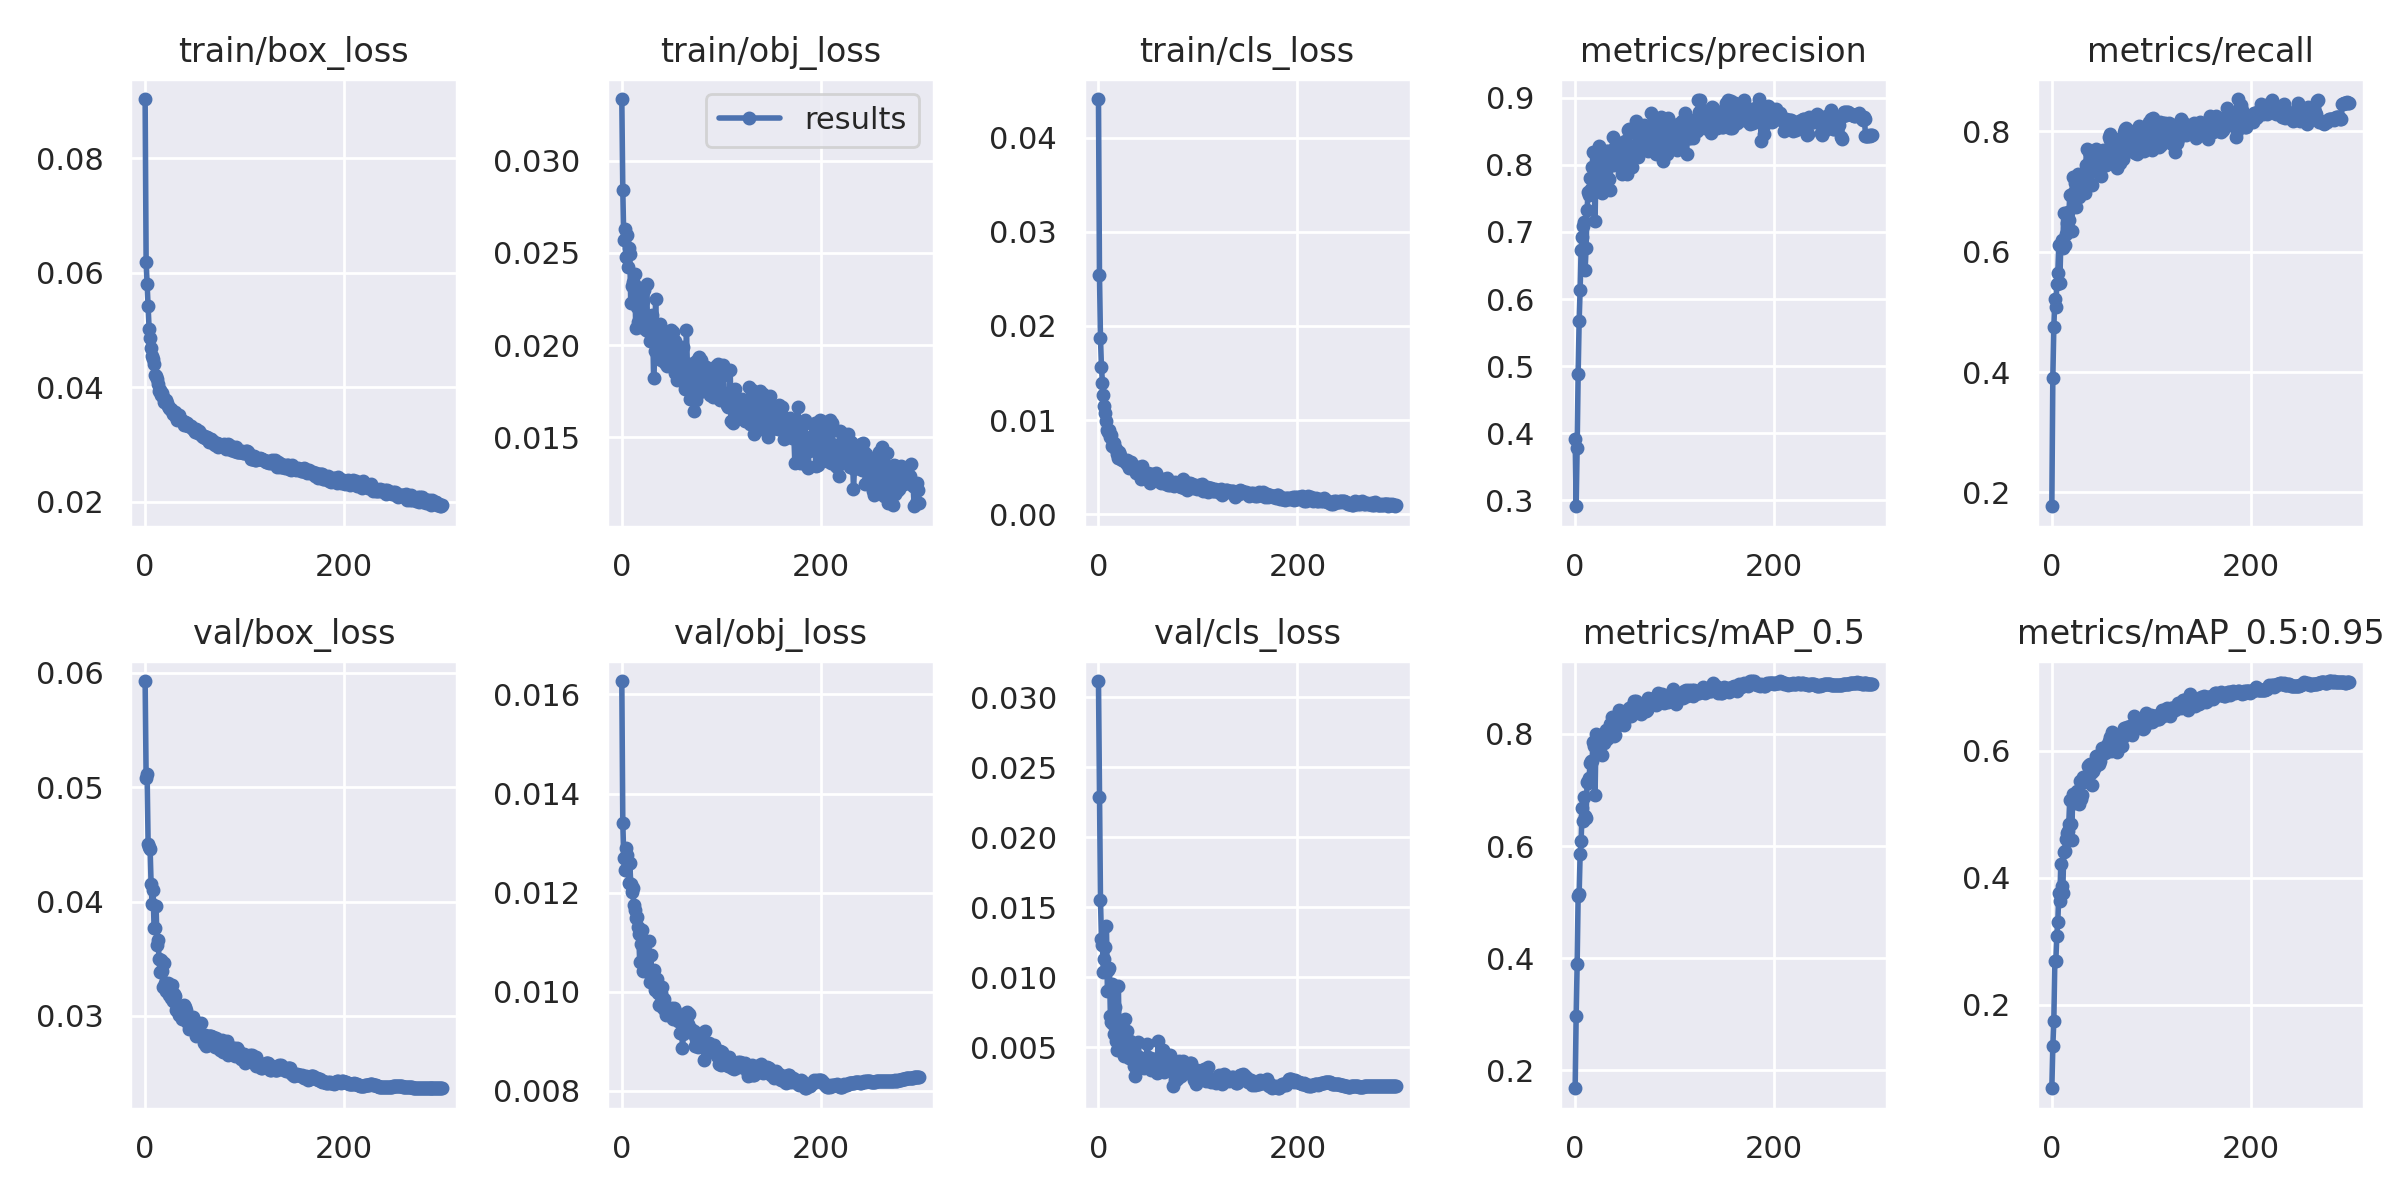

The file beside this chart, header and first rows:
epoch, train/box_loss, train/obj_loss, train/cls_loss, metrics/precision, metrics/recall, metrics/mAP_0.5, metrics/mAP_0.5:0.95, val/box_loss, val/obj_loss, val/cls_loss, x/lr0, x/lr1, x/lr2
0, 0.09039, 0.03336, 0.04409, 0.3923, 0.1769, 0.1676, 0.06854, 0.05928, 0.01627, 0.03114, 0.07015, 0.003316, 0.003316
1, 0.06186, 0.0284, 0.02542, 0.2914, 0.3905, 0.2958, 0.1343, 0.05084, 0.0134, 0.02289, 0.04013, 0.006628, 0.006628
2, 0.05812, 0.0257, 0.01872, 0.3788, 0.4746, 0.3896, 0.1747, 0.05112, 0.0127, 0.01554, 0.01009, 0.009917, 0.009917
3, 0.05416, 0.02633, 0.01558, 0.488, 0.5218, 0.5108, 0.2684, 0.04507, 0.01245, 0.0127, 0.009901, 0.009901, 0.009901
4, 0.05022, 0.02479, 0.01397, 0.5667, 0.5079, 0.5136, 0.2686, 0.04476, 0.0129, 0.0123, 0.009901, 0.009901, 0.009901
5, 0.04864, 0.02596, 0.01263, 0.6142, 0.5468, 0.5859, 0.3082, 0.04462, 0.01276, 0.01033, 0.009868, 0.009868, 0.009868
6, 0.04681, 0.02424, 0.01154, 0.6739, 0.5643, 0.6082, 0.3296, 0.04157, 0.01257, 0.01129, 0.009835, 0.009835, 0.009835
7, 0.0455, 0.02525, 0.0108, 0.6929, 0.6106, 0.6675, 0.3757, 0.03977, 0.01219, 0.01214, 0.009802, 0.009802, 0.009802
8, 0.04499, 0.02497, 0.009877, 0.7088, 0.5477, 0.6453, 0.3626, 0.04104, 0.0126, 0.01366, 0.009769, 0.009769, 0.009769
9, 0.04397, 0.02229, 0.008985, 0.7146, 0.6111, 0.687, 0.421, 0.03769, 0.01218, 0.008983, 0.009736, 0.009736, 0.009736
10, 0.04218, 0.0232, 0.008758, 0.6428, 0.6189, 0.6536, 0.3874, 0.03768, 0.01201, 0.0105, 0.009703, 0.009703, 0.009703
11, 0.04193, 0.02344, 0.008967, 0.6768, 0.6061, 0.6496, 0.3764, 0.03965, 0.01209, 0.01062, 0.00967, 0.00967, 0.00967
12, 0.04136, 0.02332, 0.008248, 0.733, 0.6652, 0.7136, 0.4409, 0.03621, 0.01174, 0.007227, 0.009637, 0.009637, 0.009637
13, 0.04055, 0.02387, 0.008419, 0.7601, 0.6108, 0.7126, 0.4412, 0.03662, 0.01166, 0.00678, 0.009604, 0.009604, 0.009604
14, 0.03938, 0.0209, 0.007282, 0.7553, 0.6289, 0.7209, 0.4614, 0.03501, 0.01149, 0.009525, 0.009571, 0.009571, 0.009571
15, 0.03955, 0.02209, 0.007432, 0.7802, 0.6486, 0.7485, 0.4701, 0.03385, 0.0115, 0.00662, 0.009538, 0.009538, 0.009538
16, 0.03855, 0.02127, 0.007533, 0.7634, 0.6661, 0.7513, 0.4736, 0.0349, 0.01131, 0.005914, 0.009505, 0.009505, 0.009505
17, 0.03899, 0.02297, 0.007067, 0.7961, 0.6535, 0.7525, 0.4838, 0.03396, 0.01117, 0.007841, 0.009472, 0.009472, 0.009472
18, 0.03835, 0.02312, 0.006973, 0.8196, 0.6946, 0.786, 0.5223, 0.03254, 0.0106, 0.005455, 0.009439, 0.009439, 0.009439
19, 0.03748, 0.021, 0.006364, 0.7916, 0.6944, 0.7778, 0.4838, 0.03462, 0.01097, 0.004763, 0.009406, 0.009406, 0.009406
20, 0.03732, 0.02159, 0.005988, 0.7167, 0.6341, 0.6911, 0.4591, 0.03284, 0.01124, 0.009364, 0.009373, 0.009373, 0.009373
21, 0.03769, 0.02237, 0.006661, 0.8013, 0.7236, 0.7991, 0.5324, 0.0322, 0.01041, 0.004801, 0.00934, 0.00934, 0.00934
22, 0.0373, 0.02298, 0.00633, 0.7893, 0.6988, 0.7815, 0.5182, 0.03241, 0.01091, 0.00677, 0.009307, 0.009307, 0.009307
23, 0.03664, 0.02121, 0.005847, 0.802, 0.7138, 0.7887, 0.5208, 0.03286, 0.01062, 0.006697, 0.009274, 0.009274, 0.009274
24, 0.03636, 0.0208, 0.005766, 0.8284, 0.6737, 0.7768, 0.5197, 0.03184, 0.01056, 0.006432, 0.009241, 0.009241, 0.009241
25, 0.03614, 0.02329, 0.005723, 0.8099, 0.6978, 0.7869, 0.5359, 0.03266, 0.01065, 0.004693, 0.009208, 0.009208, 0.009208
26, 0.03611, 0.02074, 0.005794, 0.7752, 0.7289, 0.7889, 0.5349, 0.03156, 0.01039, 0.004376, 0.009175, 0.009175, 0.009175
27, 0.03582, 0.02142, 0.005683, 0.7585, 0.6903, 0.7617, 0.5158, 0.03272, 0.01101, 0.00698, 0.009142, 0.009142, 0.009142
28, 0.03531, 0.02023, 0.005459, 0.7772, 0.7231, 0.7999, 0.5517, 0.0313, 0.0102, 0.004575, 0.009109, 0.009109, 0.009109
29, 0.03523, 0.02151, 0.00578, 0.7722, 0.7052, 0.7833, 0.5232, 0.03193, 0.01074, 0.006172, 0.009076, 0.009076, 0.009076
30, 0.03572, 0.02163, 0.00528, 0.7926, 0.728, 0.7983, 0.5294, 0.03177, 0.01035, 0.00449, 0.009043, 0.009043, 0.009043
31, 0.03479, 0.02105, 0.004957, 0.8213, 0.7293, 0.8064, 0.5578, 0.03055, 0.01033, 0.004247, 0.00901, 0.00901, 0.00901
32, 0.03432, 0.0182, 0.005253, 0.7951, 0.6985, 0.7915, 0.5502, 0.03086, 0.01044, 0.005428, 0.008977, 0.008977, 0.008977
33, 0.03499, 0.01967, 0.005594, 0.82, 0.6977, 0.8048, 0.5561, 0.03059, 0.01002, 0.004641, 0.008944, 0.008944, 0.008944
34, 0.03512, 0.02252, 0.005248, 0.7794, 0.7438, 0.8044, 0.5582, 0.03009, 0.01014, 0.004128, 0.008911, 0.008911, 0.008911
35, 0.03429, 0.02001, 0.00513, 0.7632, 0.77, 0.8173, 0.559, 0.0307, 0.01025, 0.004688, 0.008878, 0.008878, 0.008878
36, 0.0342, 0.02013, 0.004912, 0.8161, 0.7294, 0.8172, 0.5761, 0.03047, 0.009964, 0.003664, 0.008845, 0.008845, 0.008845
37, 0.03401, 0.01998, 0.004899, 0.8228, 0.7651, 0.8298, 0.5781, 0.0297, 0.009726, 0.002958, 0.008812, 0.008812, 0.008812
38, 0.03402, 0.02116, 0.004391, 0.8419, 0.7334, 0.8217, 0.5787, 0.03017, 0.009748, 0.003666, 0.008779, 0.008779, 0.008779
39, 0.03345, 0.01919, 0.004477, 0.7997, 0.713, 0.7968, 0.5644, 0.03097, 0.009967, 0.004398, 0.008746, 0.008746, 0.008746
40, 0.03399, 0.02081, 0.005027, 0.8008, 0.7114, 0.7983, 0.5459, 0.03074, 0.0101, 0.005352, 0.008713, 0.008713, 0.008713
41, 0.03343, 0.0207, 0.004387, 0.8133, 0.7531, 0.8214, 0.5687, 0.03049, 0.009675, 0.004288, 0.00868, 0.00868, 0.00868
42, 0.03373, 0.02043, 0.004587, 0.8073, 0.7437, 0.8191, 0.5719, 0.02949, 0.009851, 0.004072, 0.008647, 0.008647, 0.008647
43, 0.03318, 0.01906, 0.003774, 0.8326, 0.7339, 0.8163, 0.5801, 0.02946, 0.009625, 0.004056, 0.008614, 0.008614, 0.008614
44, 0.03321, 0.01914, 0.005148, 0.8323, 0.77, 0.8426, 0.5913, 0.02886, 0.009529, 0.004158, 0.008581, 0.008581, 0.008581
45, 0.03316, 0.01885, 0.004174, 0.8226, 0.7589, 0.8324, 0.5781, 0.02949, 0.009567, 0.003868, 0.008548, 0.008548, 0.008548
46, 0.03324, 0.02023, 0.003942, 0.807, 0.7588, 0.8232, 0.5867, 0.02929, 0.009544, 0.003519, 0.008515, 0.008515, 0.008515
47, 0.03293, 0.02031, 0.004231, 0.7857, 0.7578, 0.822, 0.5793, 0.02914, 0.009541, 0.003868, 0.008482, 0.008482, 0.008482
48, 0.03268, 0.01929, 0.004026, 0.8321, 0.7595, 0.8249, 0.5835, 0.02987, 0.009632, 0.004222, 0.008449, 0.008449, 0.008449
49, 0.03254, 0.02081, 0.003937, 0.833, 0.7261, 0.8165, 0.5935, 0.02926, 0.00966, 0.005201, 0.008416, 0.008416, 0.008416
50, 0.03208, 0.01938, 0.00439, 0.835, 0.7537, 0.8283, 0.6041, 0.02909, 0.009605, 0.004326, 0.008383, 0.008383, 0.008383
51, 0.03275, 0.0207, 0.004167, 0.8347, 0.7699, 0.8388, 0.603, 0.02822, 0.009442, 0.003759, 0.00835, 0.00835, 0.00835
52, 0.03219, 0.01932, 0.003364, 0.7861, 0.7663, 0.8309, 0.5989, 0.02889, 0.009662, 0.004222, 0.008317, 0.008317, 0.008317
53, 0.03191, 0.01848, 0.003904, 0.8522, 0.7434, 0.8324, 0.5965, 0.02847, 0.009603, 0.003399, 0.008284, 0.008284, 0.008284
54, 0.03241, 0.02024, 0.004297, 0.8529, 0.7448, 0.8463, 0.6034, 0.02855, 0.009534, 0.003887, 0.008251, 0.008251, 0.008251
55, 0.03182, 0.01968, 0.00388, 0.8191, 0.7659, 0.8372, 0.6085, 0.02842, 0.009509, 0.004144, 0.008218, 0.008218, 0.008218
56, 0.03173, 0.01809, 0.003861, 0.8117, 0.7503, 0.832, 0.5988, 0.02936, 0.009448, 0.00413, 0.008185, 0.008185, 0.008185
57, 0.03148, 0.01826, 0.003937, 0.7965, 0.7913, 0.8497, 0.6146, 0.02834, 0.009409, 0.003445, 0.008152, 0.008152, 0.008152
58, 0.03131, 0.01987, 0.00433, 0.8145, 0.7859, 0.842, 0.6067, 0.02818, 0.0094, 0.003628, 0.008119, 0.008119, 0.008119
59, 0.0314, 0.01951, 0.003629, 0.817, 0.7959, 0.859, 0.6207, 0.02765, 0.00917, 0.003173, 0.008086, 0.008086, 0.008086
... 240 more rows
